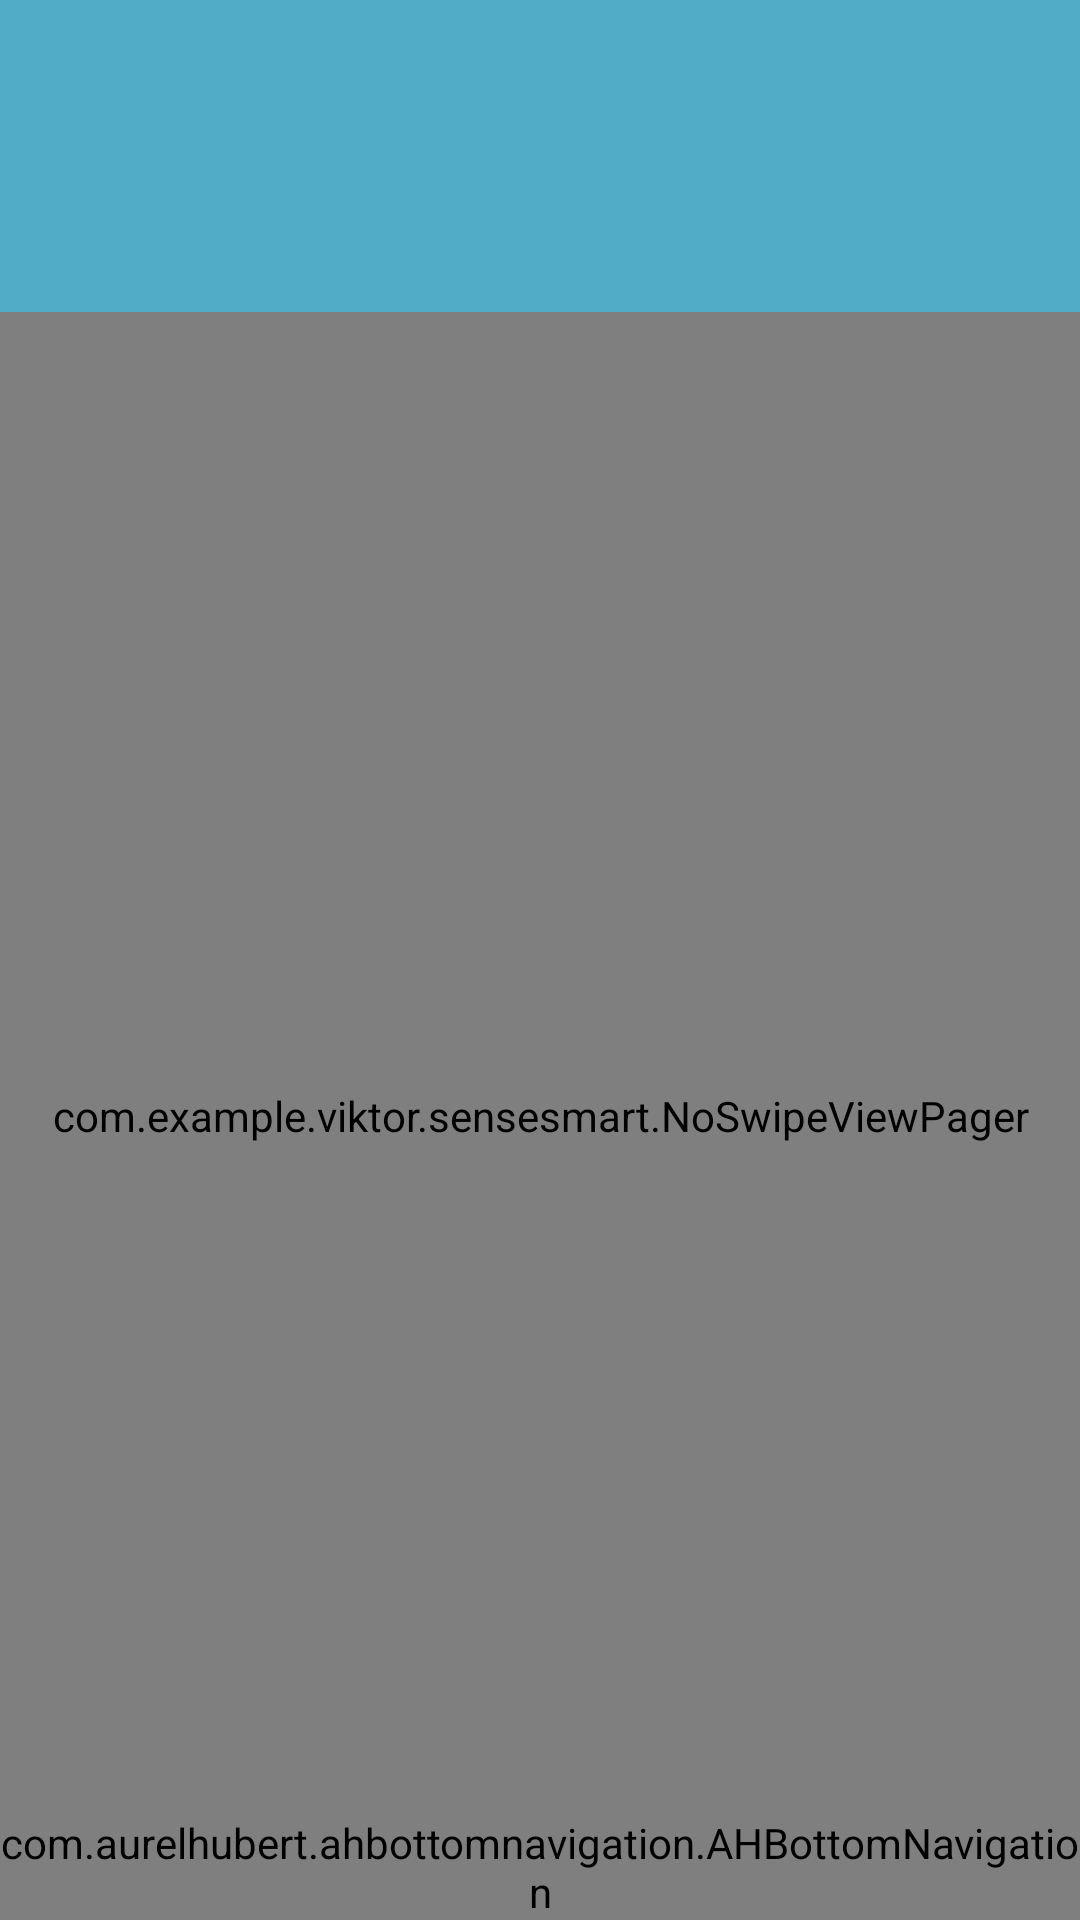

Layout XML and referenced resources for this Android screen:
<!-- AndroidManifest.xml: application theme AppTheme -->
<!-- res/layout/activity_base.xml -->
<?xml version="1.0" encoding="utf-8"?>
<android.support.design.widget.CoordinatorLayout
    xmlns:app="http://schemas.android.com/apk/res-auto"
    xmlns:android="http://schemas.android.com/apk/res/android"
    xmlns:tools="http://schemas.android.com/tools"
    android:layout_width="match_parent"
    android:layout_height="match_parent"
    android:id="@+id/baseactivity"

    tools:context="com.example.viktor.sensesmart.BaseActivity">

    <RelativeLayout
        android:layout_width="match_parent"
        android:layout_height="match_parent">

        
        <android.support.v4.view.ViewPager
            android:layout_width="match_parent"
            android:layout_height="match_parent"
            android:paddingBottom="@dimen/bottom_navigation_height"
            android:clipToPadding="true"
            android:id="@+id/viewPagerTab"
            android:layout_below="@+id/toolbarMain"
            />
        <com.example.viktor.sensesmart.NoSwipeViewPager
            android:layout_width="match_parent"
            android:layout_height="match_parent"
            android:paddingBottom="@dimen/bottom_navigation_height"
            android:clipToPadding="true"
            android:layout_below="@+id/toolbarMain"
            android:id="@+id/viewPagerPage"/>

        <android.support.design.widget.AppBarLayout
            android:id="@+id/toolbarMain"
            android:layout_width="match_parent"
            android:layout_height="wrap_content"
            android:animateLayoutChanges="true">

            <include layout="@layout/content_toolbar"/>
            <android.support.design.widget.TabLayout
                android:layout_width="match_parent"
                app:tabTextAppearance="@style/CustomTabText"
                android:layout_height="wrap_content"
                android:id="@+id/tabLayout"
                android:layout_margin="0dp"
                android:padding="0dp"
                xmlns:app="http://schemas.android.com/apk/res-auto"
                app:tabMode="fixed"
                app:tabGravity="fill"
                app:tabTextColor="@color/colorWhiteTransparent"
                app:tabSelectedTextColor="@color/colorWhite"
                />
        </android.support.design.widget.AppBarLayout>
    </RelativeLayout>

    <include layout="@layout/content_navigation"/>
</android.support.design.widget.CoordinatorLayout>
<!-- res/layout/content_toolbar.xml (included above) -->
<?xml version="1.0" encoding="utf-8"?>
<android.support.v7.widget.Toolbar xmlns:app="http://schemas.android.com/apk/res-auto"
    xmlns:android="http://schemas.android.com/apk/res/android"
    android:id="@+id/toolbar"
    android:layout_width="match_parent"
    android:layout_height="?attr/actionBarSize"
    android:background="?attr/colorPrimary"
    app:popupTheme="@style/AppTheme.PopupOverlay">

    
    <TextView
        android:id="@+id/toolbarTitle"
        android:layout_width="wrap_content"
        android:layout_height="wrap_content"
        android:layout_gravity="center"
        android:textSize="18sp"
        android:textColor="@color/colorWhite"/>
</android.support.v7.widget.Toolbar>
<!-- res/layout/content_navigation.xml (included above) -->
<?xml version="1.0" encoding="utf-8"?>
<com.aurelhubert.ahbottomnavigation.AHBottomNavigation
    android:id="@+id/myBottomNavigation_ID"
    android:layout_width="match_parent"
    android:layout_height="wrap_content"
    android:layout_gravity="bottom"
    xmlns:android="http://schemas.android.com/apk/res/android"
    />
<!-- resources referenced by this layout -->
<resources>
  <color name="colorWhite">#FFFFFF</color>
  <color name="colorWhiteTransparent">#80FFFFFF</color>
  <style name="AppTheme.PopupOverlay" parent="ThemeOverlay.AppCompat.Light" />
  <style name="CustomTabText" parent="TextAppearance.Design.Tab">
          <item name="android:textSize">12sp</item>
          <item name="android:title">@string/app_name</item>
      </style>
  <style name="AppTheme" parent="Theme.AppCompat.Light.NoActionBar">
          
          <item name="colorPrimary">@color/colorPrimary</item>
          <item name="colorPrimaryDark">@color/colorPrimaryDark</item>
      </style>
  <string name="app_name">SenseSmart</string>
  <color name="colorPrimary">#51ADC7</color>
  <color name="colorPrimaryDark">#147D9B</color>
</resources>
